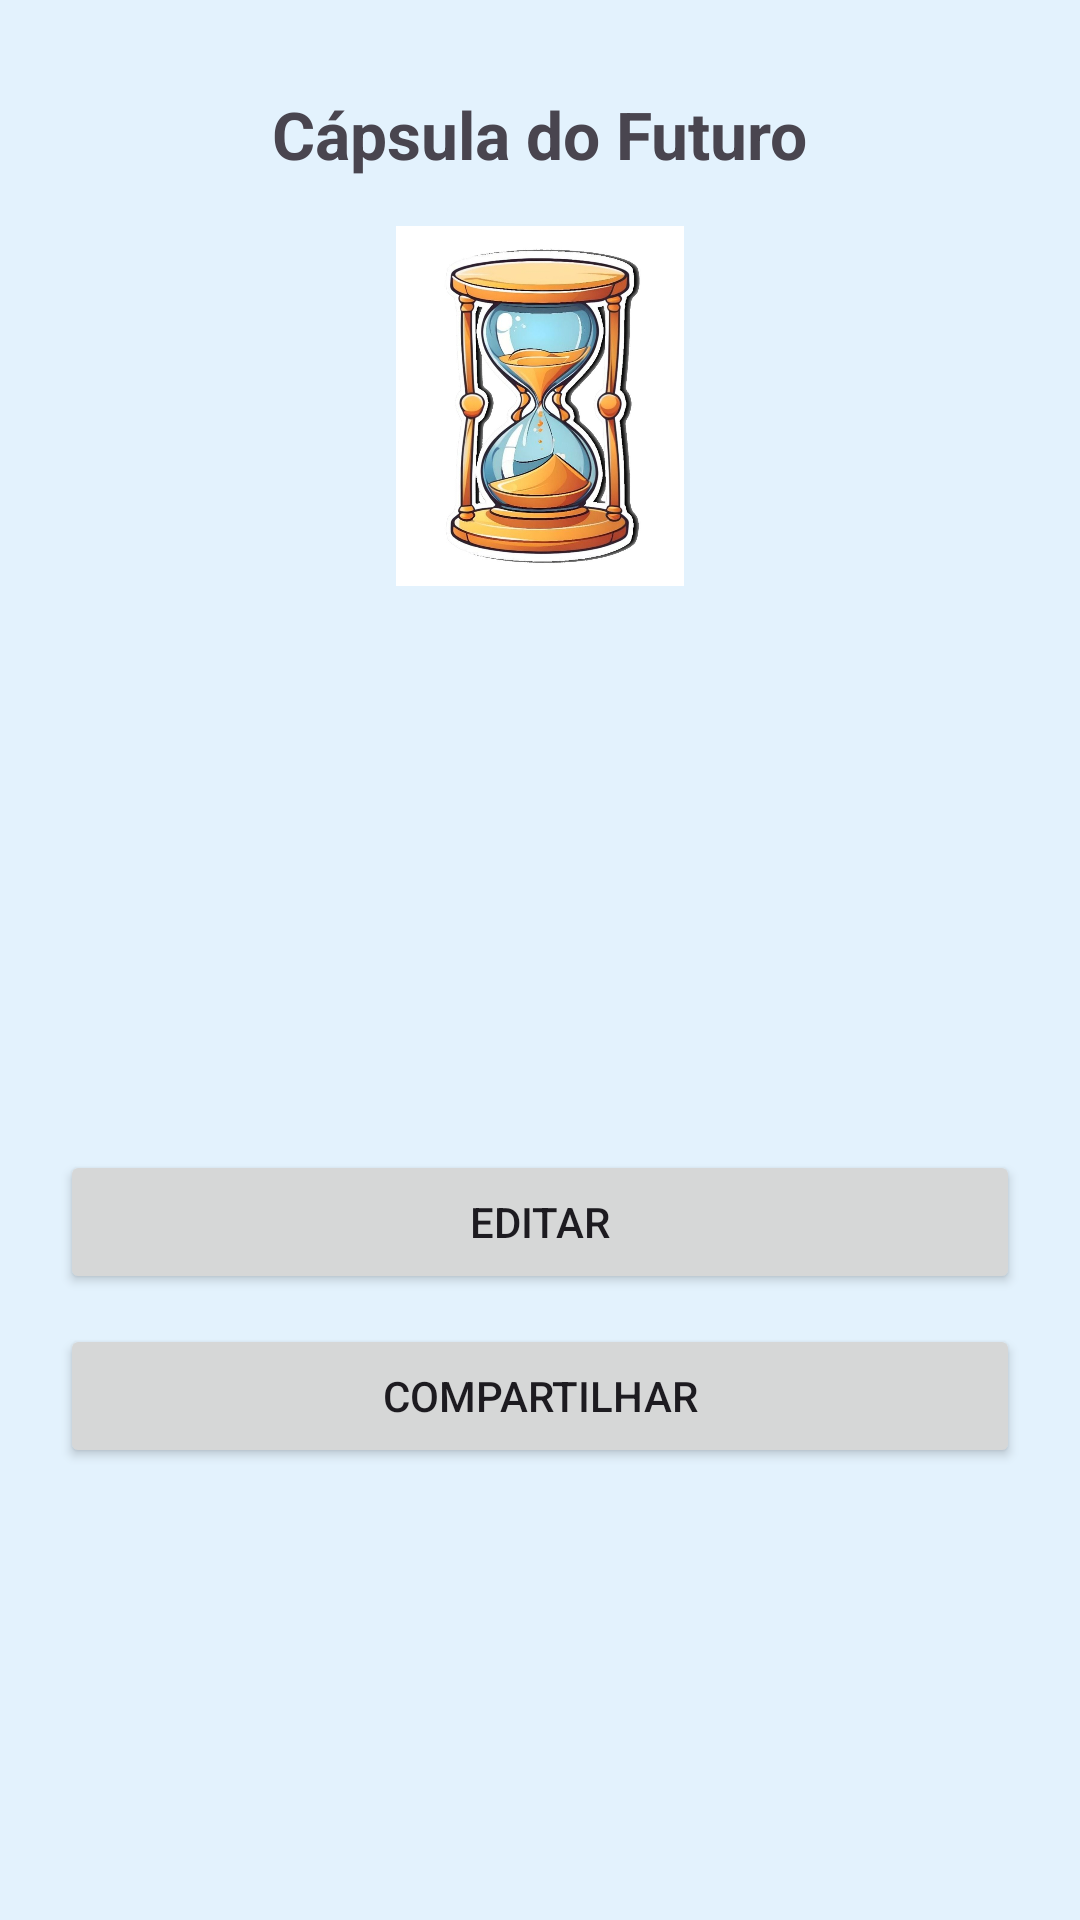

Here is an Android app screen rendered from its layout file. Give the layout XML and the strings, colors and styles it references.
<!-- AndroidManifest.xml: application theme Theme.CapsulaDoFuturo -->
<!-- res/layout/activity_second.xml -->
<?xml version="1.0" encoding="utf-8"?>
<ScrollView xmlns:android="http://schemas.android.com/apk/res/android"
    xmlns:app="http://schemas.android.com/apk/res-auto"
    xmlns:tools="http://schemas.android.com/tools"
    android:layout_width="match_parent"
    android:layout_height="match_parent"
    android:background="@color/azul_futuro"
    android:fitsSystemWindows="true">

    <androidx.constraintlayout.widget.ConstraintLayout
        android:layout_width="match_parent"
        android:layout_height="wrap_content"
        android:padding="20dp">

        <TextView
            android:id="@+id/txtTituloApp2"
            android:layout_width="wrap_content"
            android:layout_height="wrap_content"
            android:paddingTop="10dp"
            android:text="@string/app_name"
            android:textSize="22sp"
            android:textStyle="bold"
            app:layout_constraintEnd_toEndOf="parent"
            app:layout_constraintStart_toStartOf="parent"
            app:layout_constraintTop_toTopOf="parent" />

        <ImageView
            android:id="@+id/imgCapsulaSelada"
            android:layout_width="120dp"
            android:layout_height="120dp"
            android:layout_marginTop="16dp"
            android:contentDescription="@string/desc_imagem"
            android:scaleType="fitCenter"
            app:layout_constraintEnd_toEndOf="parent"
            app:layout_constraintStart_toStartOf="parent"
            app:layout_constraintTop_toBottomOf="@+id/txtTituloApp2"
            app:srcCompat="@drawable/capsula" />

        <TextView
            android:id="@+id/txtTituloCapsula"
            android:layout_width="wrap_content"
            android:layout_height="wrap_content"
            android:layout_marginTop="20dp"
            android:textSize="20sp"
            android:textStyle="bold"
            app:layout_constraintEnd_toEndOf="parent"
            app:layout_constraintStart_toStartOf="parent"
            app:layout_constraintTop_toBottomOf="@+id/imgCapsulaSelada"
            tools:text="Título da cápsula" />

        <TextView
            android:id="@+id/txtCriadaPor"
            android:layout_width="wrap_content"
            android:layout_height="wrap_content"
            android:layout_marginTop="12dp"
            android:textSize="16sp"
            app:layout_constraintEnd_toEndOf="parent"
            app:layout_constraintStart_toStartOf="parent"
            app:layout_constraintTop_toBottomOf="@+id/txtTituloCapsula"
            tools:text="Cápsula criada por Fulano para ser aberta em 2030." />

        <TextView
            android:id="@+id/txtMensagemFutura"
            android:layout_width="match_parent"
            android:layout_height="wrap_content"
            android:layout_marginTop="20dp"
            android:textSize="16sp"
            android:textStyle="italic"
            app:layout_constraintEnd_toEndOf="parent"
            app:layout_constraintStart_toStartOf="parent"
            app:layout_constraintTop_toBottomOf="@+id/txtCriadaPor"
            tools:text="Mensagem para o futuro" />

        <TextView
            android:id="@+id/txtImportanciaFinal"
            android:layout_width="wrap_content"
            android:layout_height="wrap_content"
            android:layout_marginTop="20dp"
            android:textSize="16sp"
            app:layout_constraintEnd_toEndOf="parent"
            app:layout_constraintStart_toStartOf="parent"
            app:layout_constraintTop_toBottomOf="@+id/txtMensagemFutura"
            tools:text="Importância: 85%" />

        <Button
            android:id="@+id/btnEditar"
            android:layout_width="match_parent"
            android:layout_height="wrap_content"
            android:layout_marginTop="24dp"
            android:text="@string/btn_editar"
            app:layout_constraintEnd_toEndOf="parent"
            app:layout_constraintStart_toStartOf="parent"
            app:layout_constraintTop_toBottomOf="@+id/txtImportanciaFinal" />

        <Button
            android:id="@+id/btnCompartilhar"
            android:layout_width="match_parent"
            android:layout_height="wrap_content"
            android:layout_marginTop="10dp"
            android:text="@string/btn_compartilhar"
            app:layout_constraintEnd_toEndOf="parent"
            app:layout_constraintStart_toStartOf="parent"
            app:layout_constraintTop_toBottomOf="@+id/btnEditar" />

    </androidx.constraintlayout.widget.ConstraintLayout>
</ScrollView>
<!-- resources referenced by this layout -->
<resources>
  <color name="azul_futuro">#E3F2FD</color>
  <!-- drawable capsula: png bitmap (drawable, 736679 bytes) -->
  <string name="app_name">Cápsula do Futuro</string>
  <string name="btn_compartilhar">Compartilhar</string>
  <string name="btn_editar">Editar</string>
  <string name="desc_imagem">Imagem de uma cápsula do tempo</string>
  <style name="Theme.CapsulaDoFuturo" parent="Base.Theme.CapsulaDoFuturo" />
  <style name="Base.Theme.CapsulaDoFuturo" parent="Theme.Material3.DayNight.NoActionBar">
          
          
      </style>
</resources>
